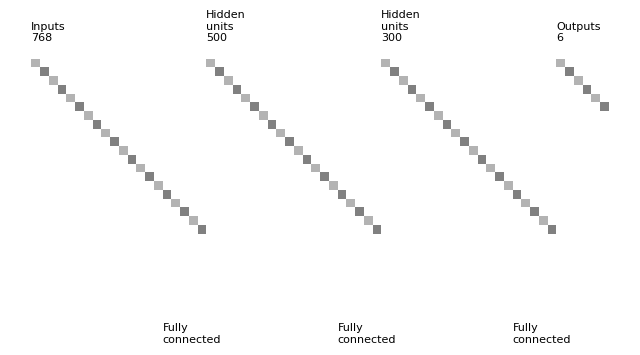

The script that saved this image:
"""
[redacted]
All rights reserved.

Redistribution and use in source and binary forms, with or without
    modification, are permitted provided that the following conditions are met:

1. Redistributions of source code must retain the above copyright notice, this
    list of conditions and the following disclaimer.

2. Redistributions in binary form must reproduce the above copyright notice,
    this list of conditions and the following disclaimer in the documentation
    and/or other materials provided with the distribution.

3. Neither the name of the copyright holder nor the names of its contributors
    may be used to endorse or promote products derived from this software
    without specific prior written permission.

THIS SOFTWARE IS PROVIDED BY THE COPYRIGHT HOLDERS AND CONTRIBUTORS "AS IS"
    AND ANY EXPRESS OR IMPLIED WARRANTIES, INCLUDING, BUT NOT LIMITED TO, THE
    IMPLIED WARRANTIES OF MERCHANTABILITY AND FITNESS FOR A PARTICULAR PURPOSE
    ARE DISCLAIMED. IN NO EVENT SHALL THE COPYRIGHT HOLDER OR CONTRIBUTORS BE
    LIABLE FOR ANY DIRECT, INDIRECT, INCIDENTAL, SPECIAL, EXEMPLARY, OR
    CONSEQUENTIAL DAMAGES (INCLUDING, BUT NOT LIMITED TO, PROCUREMENT OF
    SUBSTITUTE GOODS OR SERVICES; LOSS OF USE, DATA, OR PROFITS; OR BUSINESS
    INTERRUPTION) HOWEVER CAUSED AND ON ANY THEORY OF LIABILITY, WHETHER IN
    CONTRACT, STRICT LIABILITY, OR TORT (INCLUDING NEGLIGENCE OR OTHERWISE)
    ARISING IN ANY WAY OUT OF THE USE OF THIS SOFTWARE, EVEN IF ADVISED OF THE
    POSSIBILITY OF SUCH DAMAGE.
"""


import os
import numpy as np
import matplotlib.pyplot as plt
plt.rcdefaults()
from matplotlib.lines import Line2D
from matplotlib.patches import Rectangle
from matplotlib.collections import PatchCollection


NumConvMax = 8
NumFcMax = 20
White = 1.
Light = 0.7
Medium = 0.5
Dark = 0.3
Black = 0.


def add_layer(patches, colors, size=24, num=5,
              top_left=[0, 0],
              loc_diff=[3, -3],
              ):
    # add a rectangle
    top_left = np.array(top_left)
    loc_diff = np.array(loc_diff)
    loc_start = top_left - np.array([0, size])
    for ind in range(num):
        patches.append(Rectangle(loc_start + ind * loc_diff, size, size))
        if ind % 2:
            colors.append(Medium)
        else:
            colors.append(Light)


def add_mapping(patches, colors, start_ratio, patch_size, ind_bgn,
                top_left_list, loc_diff_list, num_show_list, size_list):

    start_loc = top_left_list[ind_bgn] \
        + (num_show_list[ind_bgn] - 1) * np.array(loc_diff_list[ind_bgn]) \
        + np.array([start_ratio[0] * size_list[ind_bgn],
                    -start_ratio[1] * size_list[ind_bgn]])

    end_loc = top_left_list[ind_bgn + 1] \
        + (num_show_list[ind_bgn + 1] - 1) \
        * np.array(loc_diff_list[ind_bgn + 1]) \
        + np.array([(start_ratio[0] + .5 * patch_size / size_list[ind_bgn]) *
                    size_list[ind_bgn + 1],
                    -(start_ratio[1] - .5 * patch_size / size_list[ind_bgn]) *
                    size_list[ind_bgn + 1]])

    patches.append(Rectangle(start_loc, patch_size, patch_size))
    colors.append(Dark)
    patches.append(Line2D([start_loc[0], end_loc[0]],
                          [start_loc[1], end_loc[1]]))
    colors.append(Black)
    patches.append(Line2D([start_loc[0] + patch_size, end_loc[0]],
                          [start_loc[1], end_loc[1]]))
    colors.append(Black)
    patches.append(Line2D([start_loc[0], end_loc[0]],
                          [start_loc[1] + patch_size, end_loc[1]]))
    colors.append(Black)
    patches.append(Line2D([start_loc[0] + patch_size, end_loc[0]],
                          [start_loc[1] + patch_size, end_loc[1]]))
    colors.append(Black)


def label(xy, text, xy_off=[0, 4]):
    plt.text(xy[0] + xy_off[0], xy[1] + xy_off[1], text,
             family='sans-serif', size=8)


if __name__ == '__main__':

    fc_unit_size = 2
    layer_width = 40

    patches = []
    colors = []

    fig, ax = plt.subplots()


#    ############################
#    # conv layers
#    size_list = [32, 18, 10, 6, 4]
#    num_list = [3, 32, 32, 48, 48]
    x_diff_list = [0, layer_width, layer_width, layer_width, layer_width]
#    text_list = ['Inputs'] + ['Feature\nmaps'] * (len(size_list) - 1)
#    loc_diff_list = [[3, -3]] * len(size_list)
#
#    num_show_list = list(map(min, num_list, [NumConvMax] * len(num_list)))
#    top_left_list = np.c_[np.cumsum(x_diff_list), np.zeros(len(x_diff_list))]
#
#    for ind in range(len(size_list)):
#        add_layer(patches, colors, size=size_list[ind],
#                  num=num_show_list[ind],
#                  top_left=top_left_list[ind], loc_diff=loc_diff_list[ind])
#        label(top_left_list[ind], text_list[ind] + '\n{}@{}x{}'.format(
#            num_list[ind], size_list[ind], size_list[ind]))


#    ############################
#    # in between layers
#    start_ratio_list = [[0.4, 0.5], [0.4, 0.8], [0.4, 0.5], [0.4, 0.8]]
#    patch_size_list = [5, 2, 5, 2]
#    ind_bgn_list = range(len(patch_size_list))
#    text_list = ['Convolution', 'Max-pooling', 'Convolution', 'Max-pooling']
#
#    for ind in range(len(patch_size_list)):
#        add_mapping(patches, colors, start_ratio_list[ind],
#                    patch_size_list[ind], ind,
#                    top_left_list, loc_diff_list, num_show_list, size_list)
#        label(top_left_list[ind], text_list[ind] + '\n{}x{} kernel'.format(
#            patch_size_list[ind], patch_size_list[ind]), xy_off=[26, -65])


    ############################
    # fully connected layers
    size_list = [fc_unit_size, fc_unit_size, fc_unit_size, fc_unit_size]
    num_list = [768, 500, 300, 6]
    num_show_list = list(map(min, num_list, [NumFcMax] * len(num_list)))
    x_diff_list = [sum(x_diff_list) + layer_width, layer_width, layer_width, layer_width]
    top_left_list = np.c_[np.cumsum(x_diff_list), np.zeros(len(x_diff_list))]
    loc_diff_list = [[fc_unit_size, -fc_unit_size]] * len(top_left_list)
    text_list = ['Inputs'] + ['Hidden\nunits'] + ['Hidden\nunits'] + ['Outputs']

    for ind in range(len(size_list)):
        add_layer(patches, colors, size=size_list[ind], num=num_show_list[ind],
                  top_left=top_left_list[ind], loc_diff=loc_diff_list[ind])
        label(top_left_list[ind], text_list[ind] + '\n{}'.format(
            num_list[ind]))

    text_list = ['\n', 'Fully\nconnected', 'Fully\nconnected', 'Fully\nconnected']

    for ind in range(len(size_list)):
        label(top_left_list[ind], text_list[ind], xy_off=[-10, -65])

    ############################
    colors += [0, 1]
    collection = PatchCollection(patches, cmap=plt.cm.gray)
    collection.set_array(np.array(colors))
    ax.add_collection(collection)
    plt.tight_layout()
    plt.axis('equal')
    plt.axis('off')
    plt.show()
    fig.set_size_inches(8, 2.5)

    fig_dir = './'
    fig_ext = '.png'
    fig.savefig(os.path.join(fig_dir, 'convnet_fig' + fig_ext),
                bbox_inches='tight', pad_inches=0)
